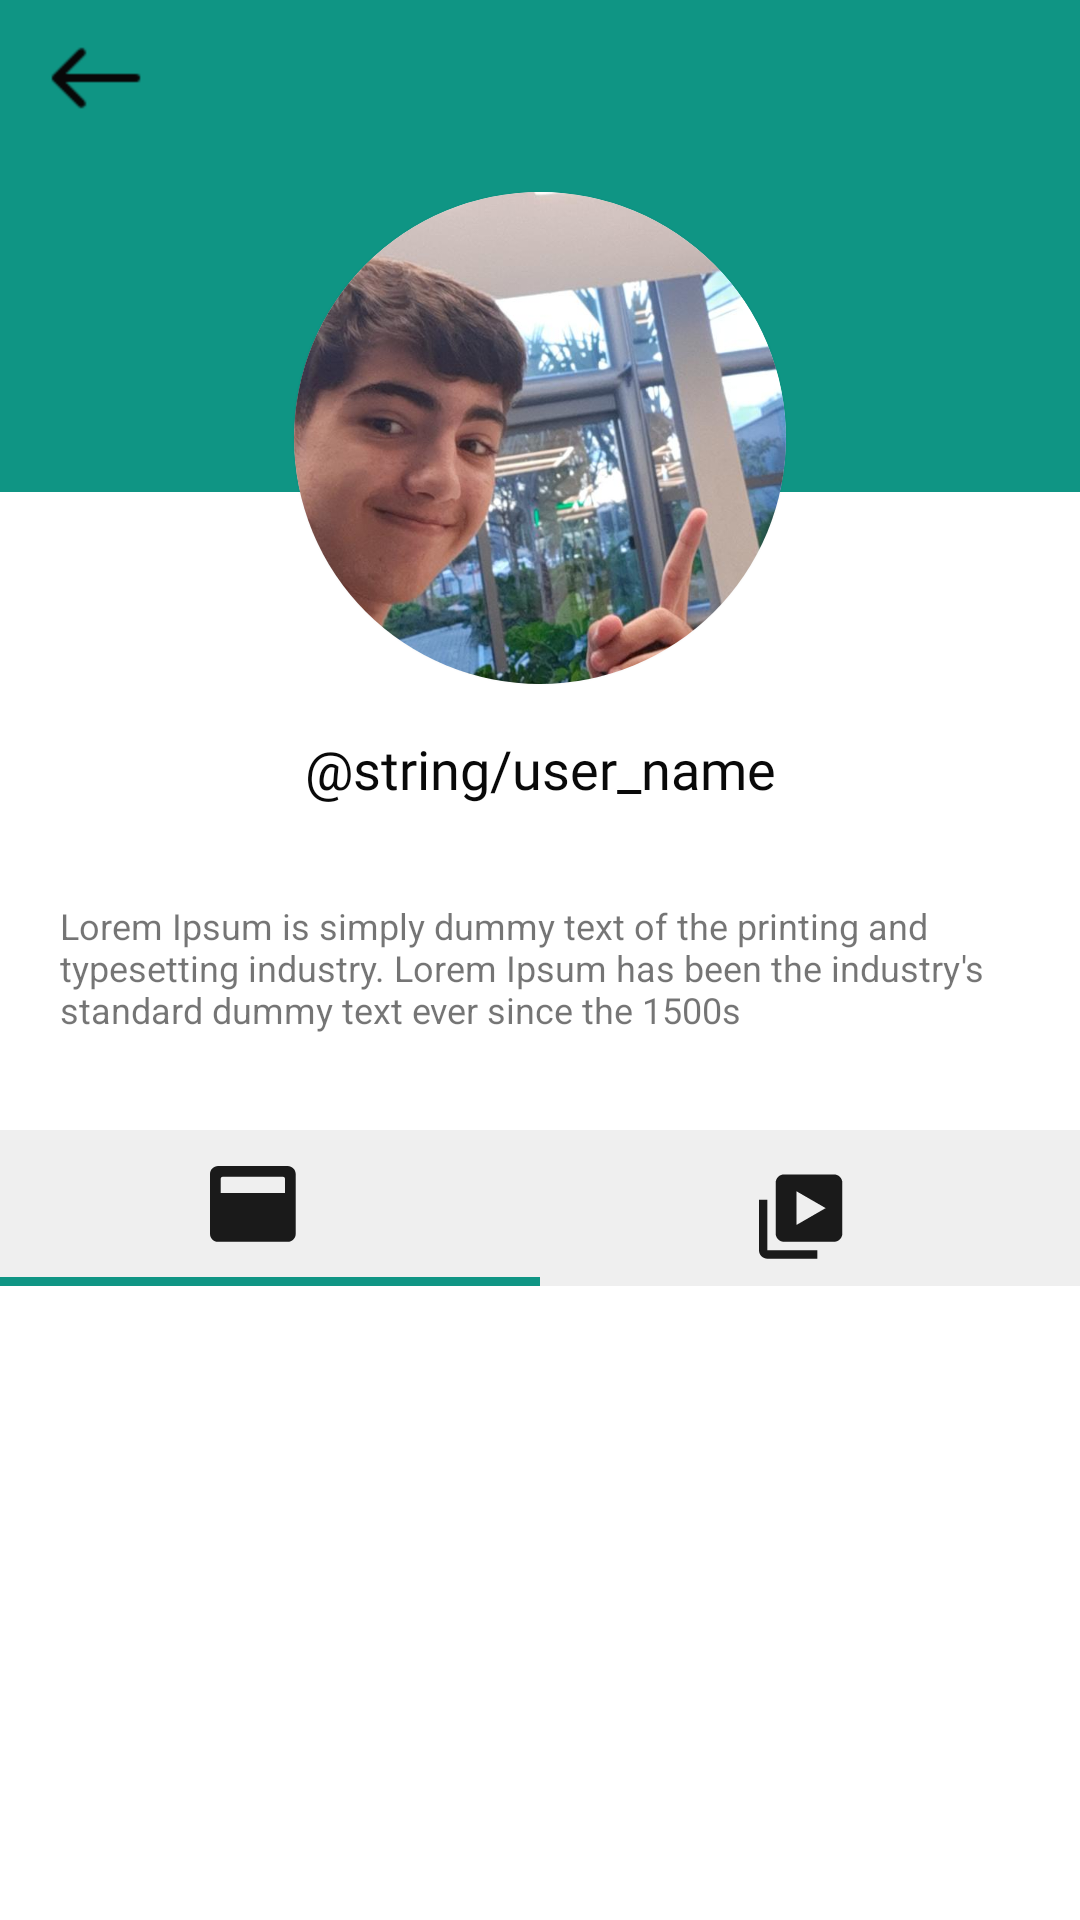

This screen was rendered from an Android layout file. Write that file and the resources it references.
<!-- AndroidManifest.xml: application theme Theme.Culturallis -->
<!-- res/layout/activity_perfil_friend_screen.xml -->
<?xml version="1.0" encoding="utf-8"?>
<LinearLayout xmlns:android="http://schemas.android.com/apk/res/android"
    xmlns:app="http://schemas.android.com/apk/res-auto"
    xmlns:tools="http://schemas.android.com/tools"
    android:layout_width="match_parent"
    android:layout_height="match_parent"
    android:orientation="vertical"
    tools:context=".View.Navbar.PerfilFriendScreen">

    <LinearLayout
        android:id="@+id/topNav"
        android:layout_width="match_parent"
        android:layout_height="wrap_content"
        android:orientation="horizontal"
        app:layout_constraintEnd_toEndOf="parent"
        app:layout_constraintStart_toStartOf="parent"
        app:layout_constraintTop_toTopOf="parent"></LinearLayout>

    <RelativeLayout
        android:id="@+id/relativeLayoutt"
        android:layout_width="match_parent"
        android:layout_height="wrap_content">
        <androidx.core.widget.NestedScrollView
            android:id="@+id/relativeLayout"
            android:layout_width="match_parent"
            android:layout_height="match_parent">
            <LinearLayout
                android:layout_width="match_parent"
                android:layout_height="wrap_content"
                android:orientation="vertical">

                <androidx.constraintlayout.widget.ConstraintLayout
                    android:layout_width="match_parent"
                    android:layout_height="match_parent">
                    <ImageView
                        android:id="@+id/header"
                        android:layout_width="match_parent"
                        android:layout_height="164dp"
                        android:src="@color/cian_perfil"
                        app:layout_constraintEnd_toEndOf="parent"
                        app:layout_constraintStart_toStartOf="parent"
                        app:layout_constraintTop_toTopOf="parent" />

                    <ImageView
                        android:id="@+id/leftArrow"
                        android:layout_width="32dp"
                        android:layout_height="36dp"
                        android:layout_marginStart="16dp"
                        android:layout_marginTop="8dp"
                        app:layout_constraintStart_toStartOf="parent"
                        app:layout_constraintTop_toTopOf="parent"
                        app:srcCompat="@drawable/left_arrow" />

                    <TextView
                        android:id="@+id/userName"
                        android:layout_width="wrap_content"
                        android:layout_height="wrap_content"
                        android:layout_marginTop="16dp"
                        android:textSize="18dp"
                        android:fontFamily="@font/unbounded_bold"
                        android:text="@string/user_name"
                        android:textColor="@color/base_black"
                        app:layout_constraintEnd_toEndOf="parent"
                        app:layout_constraintStart_toStartOf="parent"
                        app:layout_constraintTop_toBottomOf="@+id/cardView" />

                    <androidx.cardview.widget.CardView
                        android:id="@+id/cardView"
                        android:layout_width="164dp"
                        android:layout_height="164dp"
                        android:layout_marginTop="64dp"
                        app:cardCornerRadius="96dp"
                        app:layout_constraintEnd_toEndOf="parent"
                        app:layout_constraintStart_toStartOf="parent"
                        app:layout_constraintTop_toTopOf="parent">

                        <ImageView
                            android:id="@+id/perfilImage"
                            android:layout_width="match_parent"
                            android:layout_height="match_parent"
                            android:scaleType="centerCrop"
                            app:srcCompat="@drawable/perfil_example" />
                    </androidx.cardview.widget.CardView>

                    <TextView
                        android:id="@+id/textView13"
                        android:layout_width="320dp"
                        android:layout_height="wrap_content"
                        android:layout_marginTop="32dp"
                        android:text="Lorem Ipsum is simply dummy text of the printing and typesetting industry. Lorem Ipsum has been the industry's standard dummy text ever since the 1500s"
                        android:textSize="12dp"
                        app:layout_constraintEnd_toEndOf="parent"
                        app:layout_constraintHorizontal_bias="0.498"
                        app:layout_constraintStart_toStartOf="parent"
                        app:layout_constraintTop_toBottomOf="@+id/userName" />

                    <LinearLayout
                        android:id="@+id/linearLayout"
                        android:layout_width="match_parent"
                        android:layout_height="wrap_content"
                        android:layout_marginTop="32dp"
                        android:orientation="horizontal"
                        app:layout_constraintEnd_toEndOf="parent"
                        app:layout_constraintStart_toStartOf="parent"
                        app:layout_constraintTop_toBottomOf="@+id/textView13">

                        <LinearLayout
                            android:layout_width="match_parent"
                            android:layout_height="wrap_content"
                            android:background="@color/white_base"
                            android:orientation="horizontal">

                            <ImageView
                                android:id="@+id/perfilHome"
                                android:layout_width="match_parent"
                                android:layout_height="wrap_content"
                                android:layout_weight="1"
                                android:paddingTop="12dp"
                                android:background="@drawable/perfil_option_selected"
                                app:srcCompat="@drawable/perfil_home_icon" />

                            <ImageView
                                android:id="@+id/perfilCourse"
                                android:layout_width="match_parent"
                                android:layout_height="match_parent"
                                android:layout_gravity="center"
                                android:layout_weight="1"
                                android:paddingTop="12dp"
                                app:srcCompat="@drawable/perfil_course_icon" />
                        </LinearLayout>
                    </LinearLayout>
                </androidx.constraintlayout.widget.ConstraintLayout>

                <RelativeLayout
                    android:id="@+id/filterLayout"
                    android:layout_width="match_parent"
                    android:layout_height="wrap_content">
                </RelativeLayout>

                <androidx.recyclerview.widget.RecyclerView
                    android:id="@+id/chgContent"
                    android:layout_width="match_parent"
                    android:layout_height="wrap_content"
                    android:layout_marginBottom="64dp"
                    android:paddingHorizontal="24dp"
                    />
            </LinearLayout>
        </androidx.core.widget.NestedScrollView>

        <LinearLayout
            android:id="@+id/downNav"
            android:layout_width="match_parent"
            android:layout_height="wrap_content"
            android:layout_alignParentBottom="true"
            android:orientation="horizontal" />
    </RelativeLayout>

</LinearLayout>
<!-- resources referenced by this layout -->
<resources>
  <color name="base_black">#090909</color>
  <color name="cian_perfil">#0F9584</color>
  <color name="white_base">#EFEFEF</color>
  <!-- drawable left_arrow: png bitmap (drawable, 362 bytes) -->
  <!-- drawable perfil_course_icon (drawable) -->
  <?xml version="1.0" encoding="utf-8"?>
  <vector xmlns:android="http://schemas.android.com/apk/res/android"
      android:width="40dp"
      android:height="40dp"
      android:viewportHeight="38"
      android:viewportWidth="38.4">
      <path android:pathData="M5.54753 10.6665H2.88086V26.6665C2.88086 27.3737 3.16181 28.052 3.66191 28.5521C4.162 29.0522 4.84028 29.3332 5.54753 29.3332H21.5475V26.6665H5.54753V10.6665Z"
          android:fillColor="@color/light_black"/>
      <path android:pathData="M26.8809 2.6665H10.8809C10.1737 2.6665 9.49538 2.94746 8.99528 3.44755C8.49518 3.94765 8.21423 4.62593 8.21423 5.33317V21.3332C8.21423 22.0404 8.49518 22.7187 8.99528 23.2188C9.49538 23.7189 10.1737 23.9998 10.8809 23.9998H26.8809C27.5881 23.9998 28.2664 23.7189 28.7665 23.2188C29.2666 22.7187 29.5476 22.0404 29.5476 21.3332V5.33317C29.5476 4.62593 29.2666 3.94765 28.7665 3.44755C28.2664 2.94746 27.5881 2.6665 26.8809 2.6665ZM14.8809 18.6665V7.99984L24.2142 13.3332L14.8809 18.6665Z"
          android:fillColor="@color/light_black"/>
  </vector>
  <!-- drawable perfil_example: jpg bitmap (drawable, 47958 bytes) -->
  <!-- drawable perfil_home_icon (drawable) -->
  <?xml version="1.0" encoding="utf-8"?>
  <vector xmlns:android="http://schemas.android.com/apk/res/android"
      android:width="40dp"
      android:height="40dp"
      android:viewportHeight="38"
      android:viewportWidth="38.4">
          <path android:pathData="M24.8571 0H2.57143C1.15179 0 0 1.15179 0 2.57143V21.4286C0 22.8482 1.15179 24 2.57143 24H24.8571C26.2768 24 27.4286 22.8482 27.4286 21.4286V2.57143C27.4286 1.15179 26.2768 0 24.8571 0ZM24 8.57143H3.42857V4.07143C3.42857 3.71786 3.71786 3.42857 4.07143 3.42857H23.3571C23.7107 3.42857 24 3.71786 24 4.07143V8.57143Z"
              android:fillColor="@color/light_black"/>
  </vector>
  <!-- drawable perfil_option_selected (drawable) -->
  <?xml version="1.0" encoding="utf-8"?>
  <inset xmlns:android="http://schemas.android.com/apk/res/android"
      android:insetLeft="-4dp"
      android:insetTop="-4dp"
      android:insetRight="-4dp"
      android:insetBottom="0dp">
      <shape android:shape="rectangle">
          <stroke
              android:width="3dp"
              android:color="@color/cian_perfil" />
  
          <padding
              android:top="14dp"
          />
      </shape>
  </inset>
  <style name="Theme.Culturallis" parent="Theme.MaterialComponents.DayNight.NoActionBar">
          <item name="android:windowFullscreen">false</item>
          
          <item name="colorPrimary">@color/gray_disabled</item>
          <item name="colorPrimaryVariant">@color/base_red</item>
          <item name="colorOnPrimary">@color/white_base</item>
          
          <item name="colorSecondary">@color/gray_typography</item>
          <item name="colorSecondaryVariant">@color/base_yellow</item>
          <item name="colorOnSecondary">@color/base_purple</item>
          
          <item name="android:statusBarColor">@color/white_base</item>
          
      </style>
  <color name="light_black">#1A1A1A</color>
  <color name="gray_disabled">#707070</color>
  <color name="base_red">#E72929</color>
  <color name="gray_typography">#707070</color>
  <color name="base_yellow">#FFC700</color>
  <color name="base_purple">#8802C7</color>
</resources>
